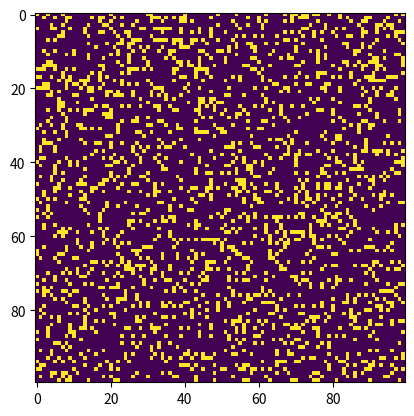

Generate this figure with matplotlib:
import argparse
import numpy as np
import matplotlib.pyplot as plt
import matplotlib.animation as animation
ON = 255
OFF = 0
vals = [ON, OFF]
N = 100

def random_grid(N):
    """returns a grid of N x N values"""
    return np.random.choice(vals, N*N, p=[0.2, 0.8]).reshape(N, N)


def add_glider(i, j, grid):
    """adds a glider with top left cell at (i, j)"""

    glider = np.array([[0, 0, 255],
                       [255, 0, 255],
                       [0, 255, 255]])
    grid[i:i+3, j:j+3] = glider

def add_gosper_gun(i, j, grid):
    """ adds a gosper gun in the upper part of the screen"""
    gospel_glider = np.zeros(11*40).reshape(11, 40)
    points=[(2, 27),
            (3, 25),
            (3, 27),
            (4, 15),
            (4, 16),
            (4, 23),
            (4, 24),
            (4, 38),
            (4, 39),
            (5, 14),
            (5, 18),
            (5, 23),
            (5, 24),
            (5, 38),
            (5, 39),
            (5, 2),
            (5, 3),
            (6, 13),
            (6, 19),
            (6, 23),
            (6, 24),
            (6, 2),
            (6, 3),
            (7, 13),
            (7, 17),
            (7, 19),
            (7, 20),
            (7, 25),
            (7, 27),
            (8, 13),
            (8, 19),
            (8, 27),
            (9, 14),
            (9, 18),
            (10, 15),
            (10, 16)
    ]

    for a, b in points:
        gospel_glider[a-1, b-1] = 255

    grid[i:i+11, j:j+40] = gospel_glider
    plt.imshow(gospel_glider)
    plt.plot()



def update(frameNum, img, grid, N):
    #copy grid since we reequire 8 neighbros for calculation
    #and we go line by line

    newGrid = grid.copy()
    for i in range(N):
        for j in range(N):
            # compute 8-neighbor sum usinf toroidal boundary condition
            # x and y wrap around so that the simulation
            #takes place on toroidal surface

            total = int((grid[i, (j - 1) % N] + grid[i, (j + 1) % N] +
                         grid[(i - 1) % N, j] + grid[(i + 1) % N, j] +
                         grid[(i - 1) % N, (j - 1) % N] + grid[(i - 1) % N, (j + 1) % N] +
                         grid[(i + 1) % N, (j - 1) % N] + grid[(i + 1) % N, (j + 1) % N]) / 255)
            #apply Conway's rule
            if grid[i, j] == ON:
                if(total < 2) or (total > 3):
                    newGrid[i, j] = OFF
            else:
                if total == 3:
                    newGrid[i, j] = ON
        #update data
    img.set_data(newGrid)
    grid[:] = newGrid[:]
    return img,

# main() funktion
def main():
    # command line arguments are in sys.argv[1], sys.argv[2], ..
    # sys.argv[0] is the script name and can be ignored
    # parse arguments
    parser = argparse.ArgumentParser(description="Runs Conway's Game of life simulation")

    #add arguments
    parser.add_argument('--grid-size', dest='N', required=False)
    parser.add_argument('--move-file', dest='movfile', required=False)
    parser.add_argument('--interval', dest='interval', required=False)
    parser.add_argument('--glider', action='store_true', required=False)
    parser.add_argument('--gosper', action='store_true', required=False)

    args = parser.parse_args()

    #set grid size
    N = 100
    if args.N and int(args.N) > 8:
        N = int(args.N)

    #set animation update intervall
    updateInterval = 50
    if args.interval:
        updateInterval = int(args.interval)

    #declare grid
    grid = np.array([])

    #check if "glider demo flag is specified
    if args.glider:
        grid = np.zeros(N*N).reshape(N, N)
        add_glider(i=1, j=1, grid=grid)
    else:
        #populate grid with random on/off - more off than on
        grid = random_grid(N)

    #check if gospel gun demo flag is specified
    if args.gosper:
        grid = np.zeros(N*N).reshape(N, N)
        add_gosper_gun(i=1, j=1, grid=grid)
    else:
        grid = random_grid(N)

    #set up the animation
    fig, ax = plt.subplots()
    img = ax.imshow(grid, interpolation='nearest')
    ani = animation.FuncAnimation(fig, update, fargs=(img, grid, N, ),
                                  frames=10,
                                  interval=updateInterval,
                                  save_count=50)

    #number of frames ?
    #set the output file
    if args.movfile:
        ani.save(args.movfile, fps=30, extra_args=['-vcodec', 'libx264'])

    plt.show()


# call main
if __name__ == '__main__':
    main()
